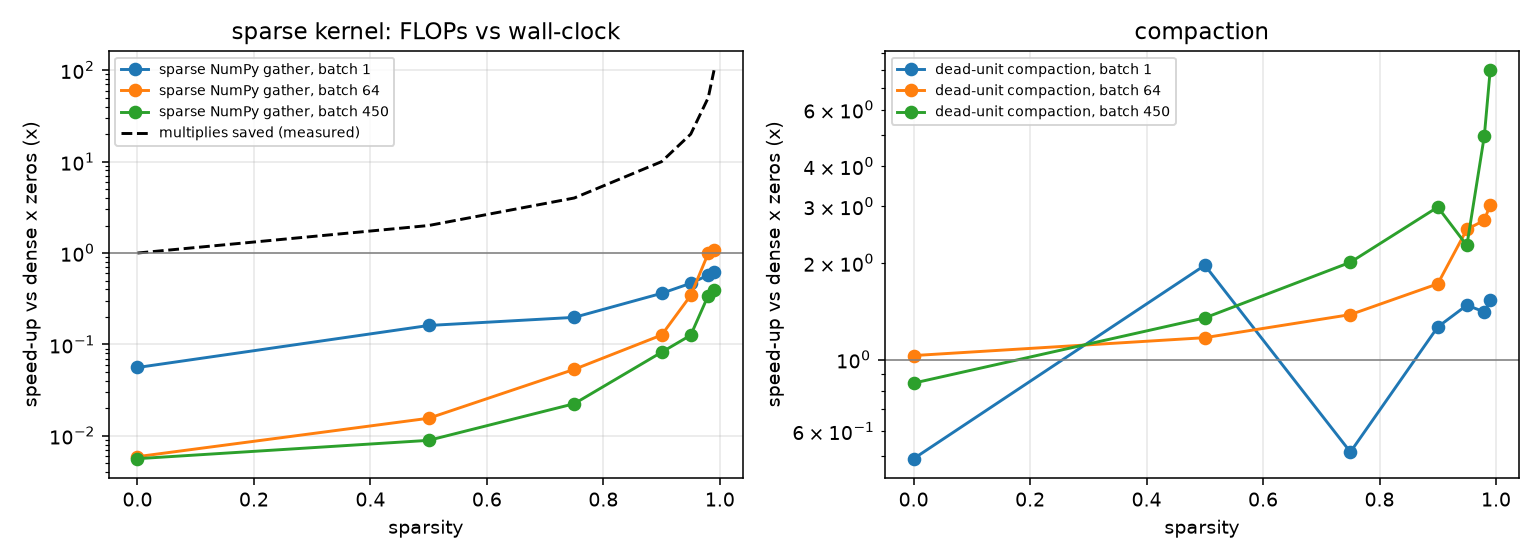

Values plotted in this chart, from the file beside it:
target_sparsity, batch, live_weights, total_weights, dense_mults, sparse_mults_measured, mult_reduction, compact_hidden_units, compact_dense_weights, us_dense_times_zero, us_sparse_numpy_gather, us_compact_dense, sparse_speedup_vs_dense, compact_speedup_vs_dense, test_acc
0.0, 1, 50432, 50432, 50432, 50432, 1.0, [256, 128], 50432, 12.16, 217.5, 24.72, 0.05591, 0.492, 0.98
0.0, 64, 50432, 50432, 3227648, 3227648, 1.0, [256, 128], 50432, 210.4, 35552, 204.2, 0.005917, 1.03, 0.98
0.0, 450, 50432, 50432, 22694400, 22694400, 1.0, [256, 128], 50432, 1732, 308140, 2048, 0.005622, 0.8457, 0.98
0.5, 1, 25216, 50432, 50432, 25216, 2.0, [256, 115], 46974, 31.89, 197.9, 16.2, 0.1612, 1.968, 0.9844
0.5, 64, 25216, 50432, 3227648, 1613824, 2.0, [256, 115], 46974, 290.5, 18660, 248, 0.01557, 1.171, 0.9844
0.5, 450, 25216, 50432, 22694400, 11347200, 2.0, [256, 115], 46974, 1575, 176501, 1167, 0.008922, 1.35, 0.9844
0.75, 1, 12608, 50432, 50432, 12608, 4.0, [247, 95], 40223, 13.42, 67.84, 26, 0.1977, 0.516, 0.9844
0.75, 64, 12608, 50432, 3227648, 806912, 4.0, [247, 95], 40223, 450, 8431, 325.6, 0.05337, 1.382, 0.9844
0.75, 450, 12608, 50432, 22694400, 5673600, 4.0, [247, 95], 40223, 1976, 87995, 982.5, 0.02245, 2.011, 0.9844
0.9, 1, 5043, 50432, 50432, 5043, 10, [180, 67], 24250, 12.94, 35.72, 10.23, 0.3622, 1.265, 0.9889
0.9, 64, 5043, 50432, 3227648, 322752, 10, [180, 67], 24250, 216, 1705, 125.3, 0.1266, 1.723, 0.9889
0.9, 450, 5043, 50432, 22694400, 2269350, 10, [180, 67], 24250, 1795, 21842, 601, 0.08216, 2.986, 0.9889
0.95, 1, 2521, 50432, 50432, 2521, 20, [121, 47], 13901, 15.58, 33.38, 10.54, 0.4668, 1.478, 0.9778
0.95, 64, 2521, 50432, 3227648, 161344, 20, [121, 47], 13901, 235, 683.7, 92.27, 0.3437, 2.546, 0.9778
0.95, 450, 2521, 50432, 22694400, 1134450, 20, [121, 47], 13901, 1397, 11071, 616.1, 0.1262, 2.268, 0.9778
0.98, 1, 1009, 50432, 50432, 1009, 49.98, [73, 23], 6581, 23.56, 41.16, 16.73, 0.5725, 1.408, 0.9756
0.98, 64, 1009, 50432, 3227648, 64576, 49.98, [73, 23], 6581, 269.2, 272, 99.11, 0.9897, 2.716, 0.9756
0.98, 450, 1009, 50432, 22694400, 454050, 49.98, [73, 23], 6581, 1162, 3392, 233.3, 0.3425, 4.98, 0.9756
0.99, 1, 505, 50432, 50432, 505, 99.87, [48, 11], 3710, 25.39, 41.01, 16.58, 0.6191, 1.532, 0.9733
0.99, 64, 505, 50432, 3227648, 32320, 99.87, [48, 11], 3710, 204.6, 189.5, 67.38, 1.08, 3.037, 0.9733
0.99, 450, 505, 50432, 22694400, 227250, 99.87, [48, 11], 3710, 1210, 3096, 152, 0.3908, 7.961, 0.9733
